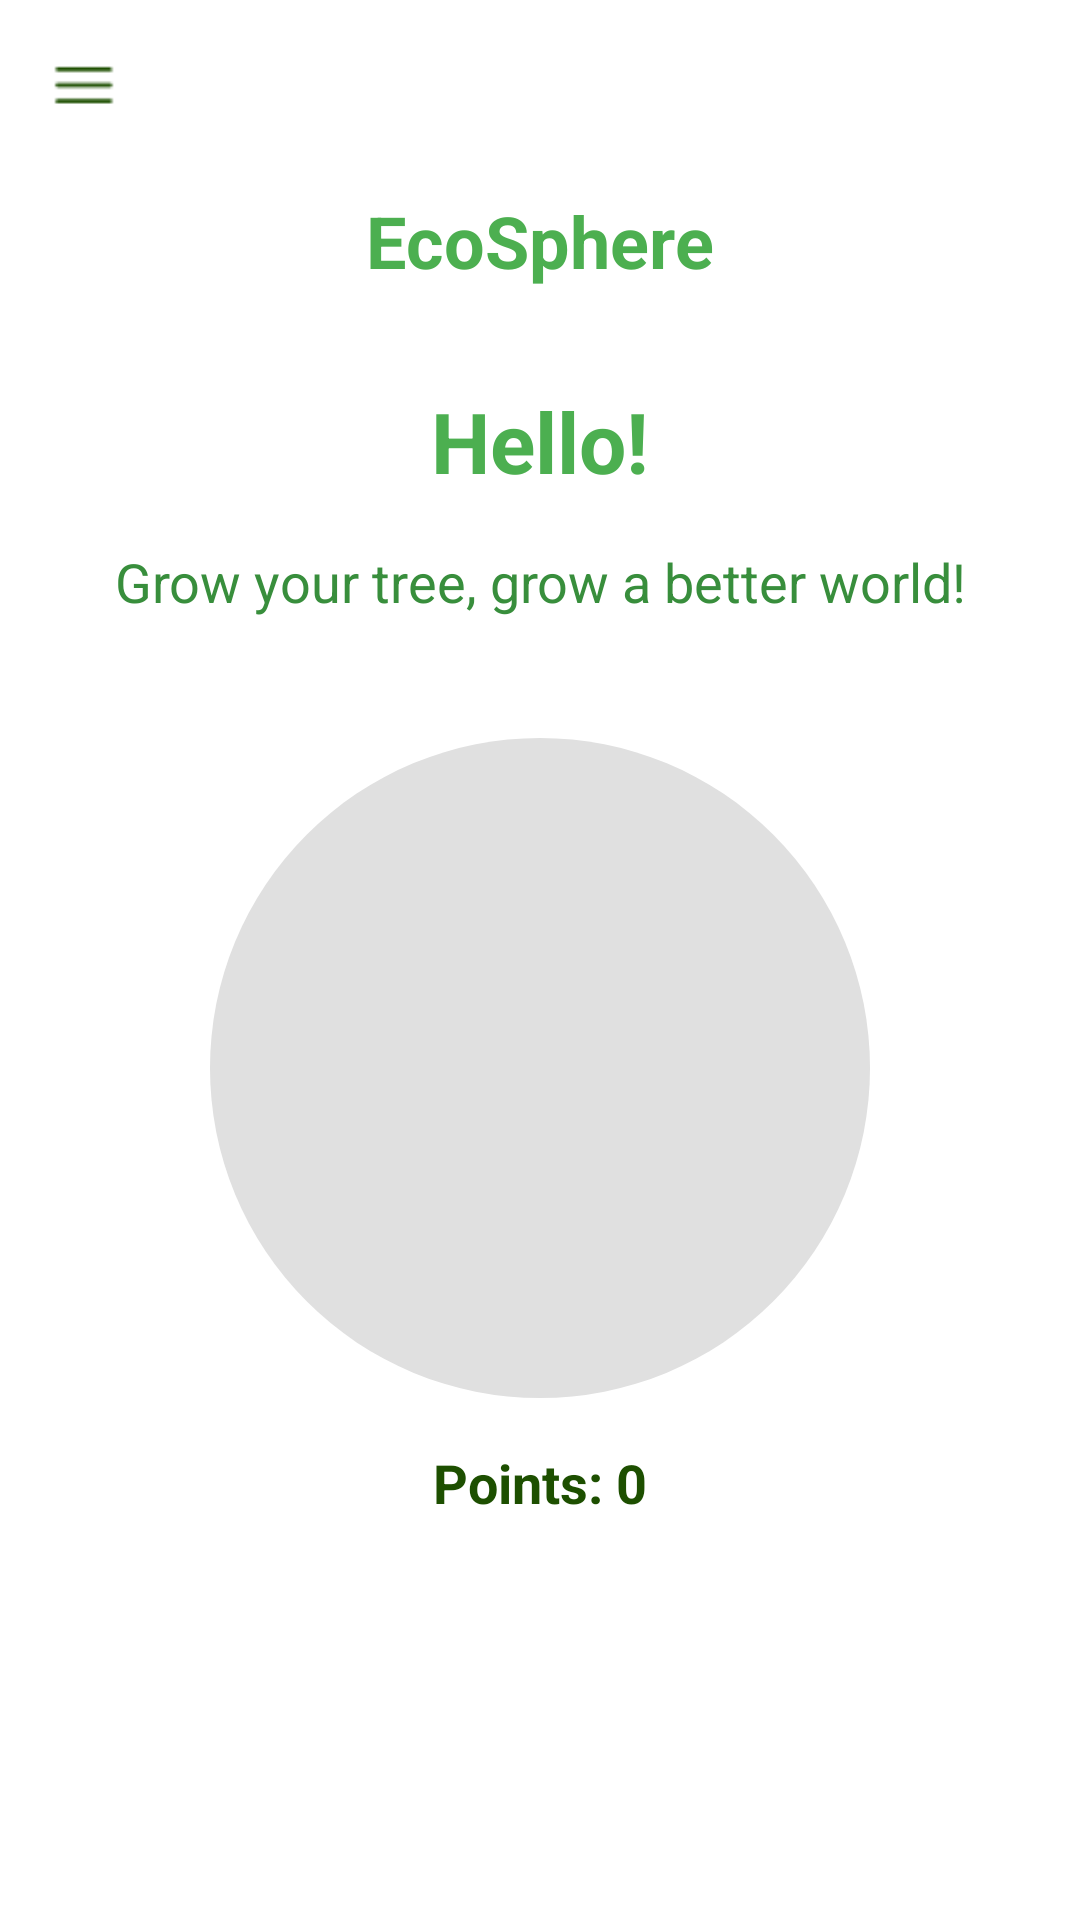

Layout XML and referenced resources for this Android screen:
<!-- AndroidManifest.xml: application theme Theme.EcoSphere -->
<!-- res/layout/fragment_home.xml -->
<?xml version="1.0" encoding="utf-8"?>
<androidx.constraintlayout.widget.ConstraintLayout
    xmlns:android="http://schemas.android.com/apk/res/android"
    xmlns:app="http://schemas.android.com/apk/res-auto"
    xmlns:tools="http://schemas.android.com/tools"
    android:layout_width="match_parent"
    android:layout_height="match_parent"
    android:background="#FFFFFF"
    tools:context=".HomeFragment">

    
    <ImageView
        android:id="@+id/ic_icon"
        android:layout_width="24dp"
        android:layout_height="24dp"
        android:src="@drawable/m"
        android:contentDescription="Menu"
        app:layout_constraintTop_toTopOf="parent"
        app:layout_constraintStart_toStartOf="parent"
        android:layout_marginStart="16dp"
        android:layout_marginTop="16dp"/>

    
    <TextView
        android:id="@+id/appName"
        android:layout_width="wrap_content"
        android:layout_height="wrap_content"
        android:text="EcoSphere"
        android:textSize="24sp"
        android:textStyle="bold"
        android:textColor="#4CAF50"
        app:layout_constraintTop_toBottomOf="@id/ic_icon"
        app:layout_constraintStart_toStartOf="parent"
        app:layout_constraintEnd_toEndOf="parent"
        android:layout_marginTop="24dp"/>

    
    <TextView
        android:id="@+id/helloText"
        android:layout_width="wrap_content"
        android:layout_height="wrap_content"
        android:text="Hello!"
        android:textSize="28sp"
        android:textStyle="bold"
        android:textColor="#4CAF50"
        app:layout_constraintTop_toBottomOf="@id/appName"
        app:layout_constraintStart_toStartOf="parent"
        app:layout_constraintEnd_toEndOf="parent"
        android:layout_marginTop="32dp"/>

    
    <TextView
        android:id="@+id/sloganText"
        android:layout_width="0dp"
        android:layout_height="wrap_content"
        android:text="Grow your tree, grow a better world!"
        android:textSize="18sp"
        android:textColor="#388E3C"
        android:gravity="center"
        app:layout_constraintTop_toBottomOf="@id/helloText"
        app:layout_constraintStart_toStartOf="parent"
        app:layout_constraintEnd_toEndOf="parent"
        android:layout_marginTop="16dp"
        android:paddingStart="24dp"
        android:paddingEnd="24dp"/>

    
    <FrameLayout
        android:id="@+id/circleContainer"
        android:layout_width="220dp"
        android:layout_height="220dp"
        android:background="@drawable/circle_background1"
        app:layout_constraintTop_toBottomOf="@id/sloganText"
        app:layout_constraintStart_toStartOf="parent"
        app:layout_constraintEnd_toEndOf="parent"
        android:layout_marginTop="40dp">

        
        <ImageView
            android:id="@+id/treeImage"
            android:layout_width="200dp"
            android:layout_height="200dp"
            android:layout_gravity="center"
            android:src="@drawable/tree_level1"
            android:contentDescription="Tree level"/>
    </FrameLayout>

    
    <TextView
        android:id="@+id/homePoints"
        android:layout_width="wrap_content"
        android:layout_height="wrap_content"
        android:text="Points: 0"
        android:textSize="18sp"
        android:textStyle="bold"
        android:textColor="#1D4F00"
        app:layout_constraintTop_toBottomOf="@id/circleContainer"
        app:layout_constraintStart_toStartOf="parent"
        app:layout_constraintEnd_toEndOf="parent"
        android:layout_marginTop="16dp"/>

</androidx.constraintlayout.widget.ConstraintLayout>
<!-- resources referenced by this layout -->
<resources>
  <!-- drawable circle_background1 (drawable) -->
  <?xml version="1.0" encoding="utf-8"?>
  <selector xmlns:android="http://schemas.android.com/apk/res/android">
      <item android:state_pressed="true">
          <shape android:shape="oval">
              <solid android:color="#FFFFFF" />
              <size android:width="120dp" android:height="120dp" />
          </shape>
      </item>
  
  
      <item>
          <shape android:shape="oval">
              <solid android:color="#E0E0E0" />
              <size android:width="120dp" android:height="120dp" />
          </shape>
      </item>
  
  </selector>
  <!-- drawable m: png bitmap (drawable, 304 bytes) -->
  <style name="Theme.EcoSphere" parent="Base.Theme.EcoSphere" />
  <style name="Base.Theme.EcoSphere" parent="Theme.Material3.Light.NoActionBar">
          
          
      </style>
</resources>
